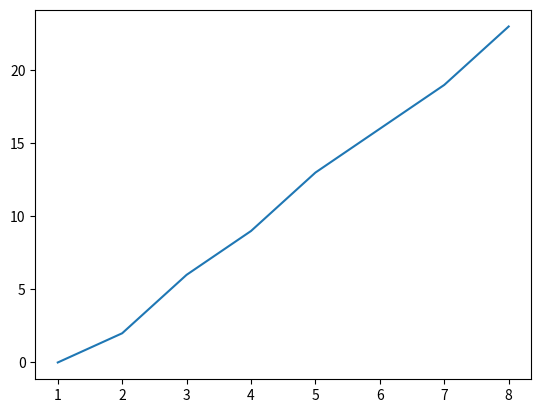

Here is the Python script that generated this plot:
#homework1，并画出log(max-min)随n的图，应该近似为直线
import numpy as np 
import matplotlib.pyplot as plt

def m_diag(n):
    Hn=np.ones((n,n))
    for i in range(n):
        Hn[0,i]=i+1
    for x in range(n-1):
        for y in range(n):
            Hn[x+1][y]=Hn[x][y]+1
    Hn=1/Hn
    E,psiT = np.linalg.eigh(Hn)
    result=np.log(abs(E.max())/abs(E.min()))
    print(E)
    print(result)
    return E,result

x=np.arange(8)+1
nresult=np.arange(8)
for i in range(8):
    print("n=",i+1)
    E,result=m_diag(i+1)
    nresult[i]=result
plt.plot(x,nresult)
plt.show()